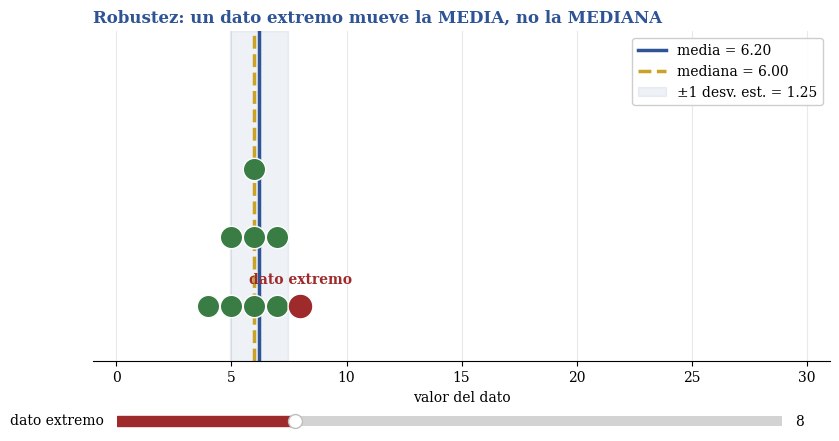

This figure's Python source:
"""simuladores/estadistica/demos/robustez_interactiva.py — DEMO de la capa INTERACTIVA EN VIVO (matplotlib).

Responde a la pregunta de Edison: "¿puedo ver las animaciones EN EL PROYECTO
sin reproducir un video?". SÍ — esto es matplotlib, no Manim: se ejecuta y
abre una VENTANA INTERACTIVA. Mueve el slider (o arrastra) y observa EN VIVO
cómo un solo dato extremo ARRASTRA la media pero casi no mueve la mediana
(robustez; sección II, temas 32-33). No hay ningún archivo de video: la
animación ocurre en la app, en tiempo real, respondiendo a ti.

  Manim  → genera un VIDEO pulido (para redes / incrustar).
  ESTO   → interactividad EN VIVO dentro del proyecto (para explorar/aprender).

Ejecutar (en un entorno con ventana):
  python3 robustez_interactiva.py

(Este archivo es una DEMOSTRACIÓN del concepto; la versión final vivirá como la
 vista interactiva del modelo de descriptiva del lab, alimentada por base.py.)
"""

import numpy as np
import matplotlib.pyplot as plt
from matplotlib.widgets import Slider

# Paleta del laboratorio (misma que simuladores/config.py)
AZUL = "#2E5496"; DORADO = "#C9A227"; ROJO = "#9E2A2B"; GRIS = "#B0B7C3"; VERDE = "#3A7D44"

DATOS_BASE = np.array([4, 5, 5, 6, 6, 6, 7, 7, 8], float)   # 9 datos "normales"


def _stack_y(datos):
    """Apila puntos repetidos (dotplot): y = 0,1,2,… para valores iguales."""
    y, vistos = [], {}
    for v in datos:
        vistos[v] = vistos.get(v, 0)
        y.append(vistos[v])
        vistos[v] += 1
    return np.array(y, float)


def estadisticos(outlier):
    x = np.append(DATOS_BASE, outlier)
    return x, float(x.mean()), float(np.median(x)), float(x.std())


def dibujar(ax, outlier):
    ax.clear()
    x, media, mediana, sd = estadisticos(outlier)

    # dotplot: los 9 datos base + el dato extremo (rojo)
    yb = _stack_y(DATOS_BASE)
    ax.scatter(DATOS_BASE, yb, s=260, color=VERDE, edgecolor="white", zorder=3)
    ax.scatter([outlier], [0], s=320, color=ROJO, edgecolor="white", zorder=4)
    ax.annotate("dato extremo", (outlier, 0), textcoords="offset points",
                xytext=(0, 16), ha="center", color=ROJO, fontsize=10, fontweight="bold")

    # media (arrastrada) y mediana (robusta) como líneas verticales
    ax.axvline(media, color=AZUL, lw=2.5, label=f"media = {media:.2f}")
    ax.axvline(mediana, color=DORADO, lw=2.5, ls="--", label=f"mediana = {mediana:.2f}")
    # banda ±1 desviación estándar alrededor de la media
    ax.axvspan(media - sd, media + sd, color=AZUL, alpha=0.08,
               label=f"±1 desv. est. = {sd:.2f}")

    ax.set_xlim(-1, 31)
    ax.set_ylim(-0.8, 4)
    ax.set_yticks([])
    ax.set_xlabel("valor del dato")
    ax.set_title("Robustez: un dato extremo mueve la MEDIA, no la MEDIANA",
                 color=AZUL, fontweight="bold", loc="left")
    ax.legend(loc="upper right", framealpha=0.95)
    ax.grid(axis="x", color=GRIS, alpha=0.3)
    ax.spines[["top", "right", "left"]].set_visible(False)


def main():
    plt.rcParams.update({"font.family": "serif", "mathtext.fontset": "stix"})
    fig, ax = plt.subplots(figsize=(9.5, 5.0))
    plt.subplots_adjust(bottom=0.22)
    dibujar(ax, 8.0)

    eje_slider = plt.axes([0.15, 0.08, 0.70, 0.04])
    slider = Slider(eje_slider, "dato extremo", 0.0, 30.0, valinit=8.0,
                    color=ROJO, valstep=0.5)
    slider.on_changed(lambda val: (dibujar(ax, val), fig.canvas.draw_idle()))

    plt.show()


if __name__ == "__main__":
    main()
